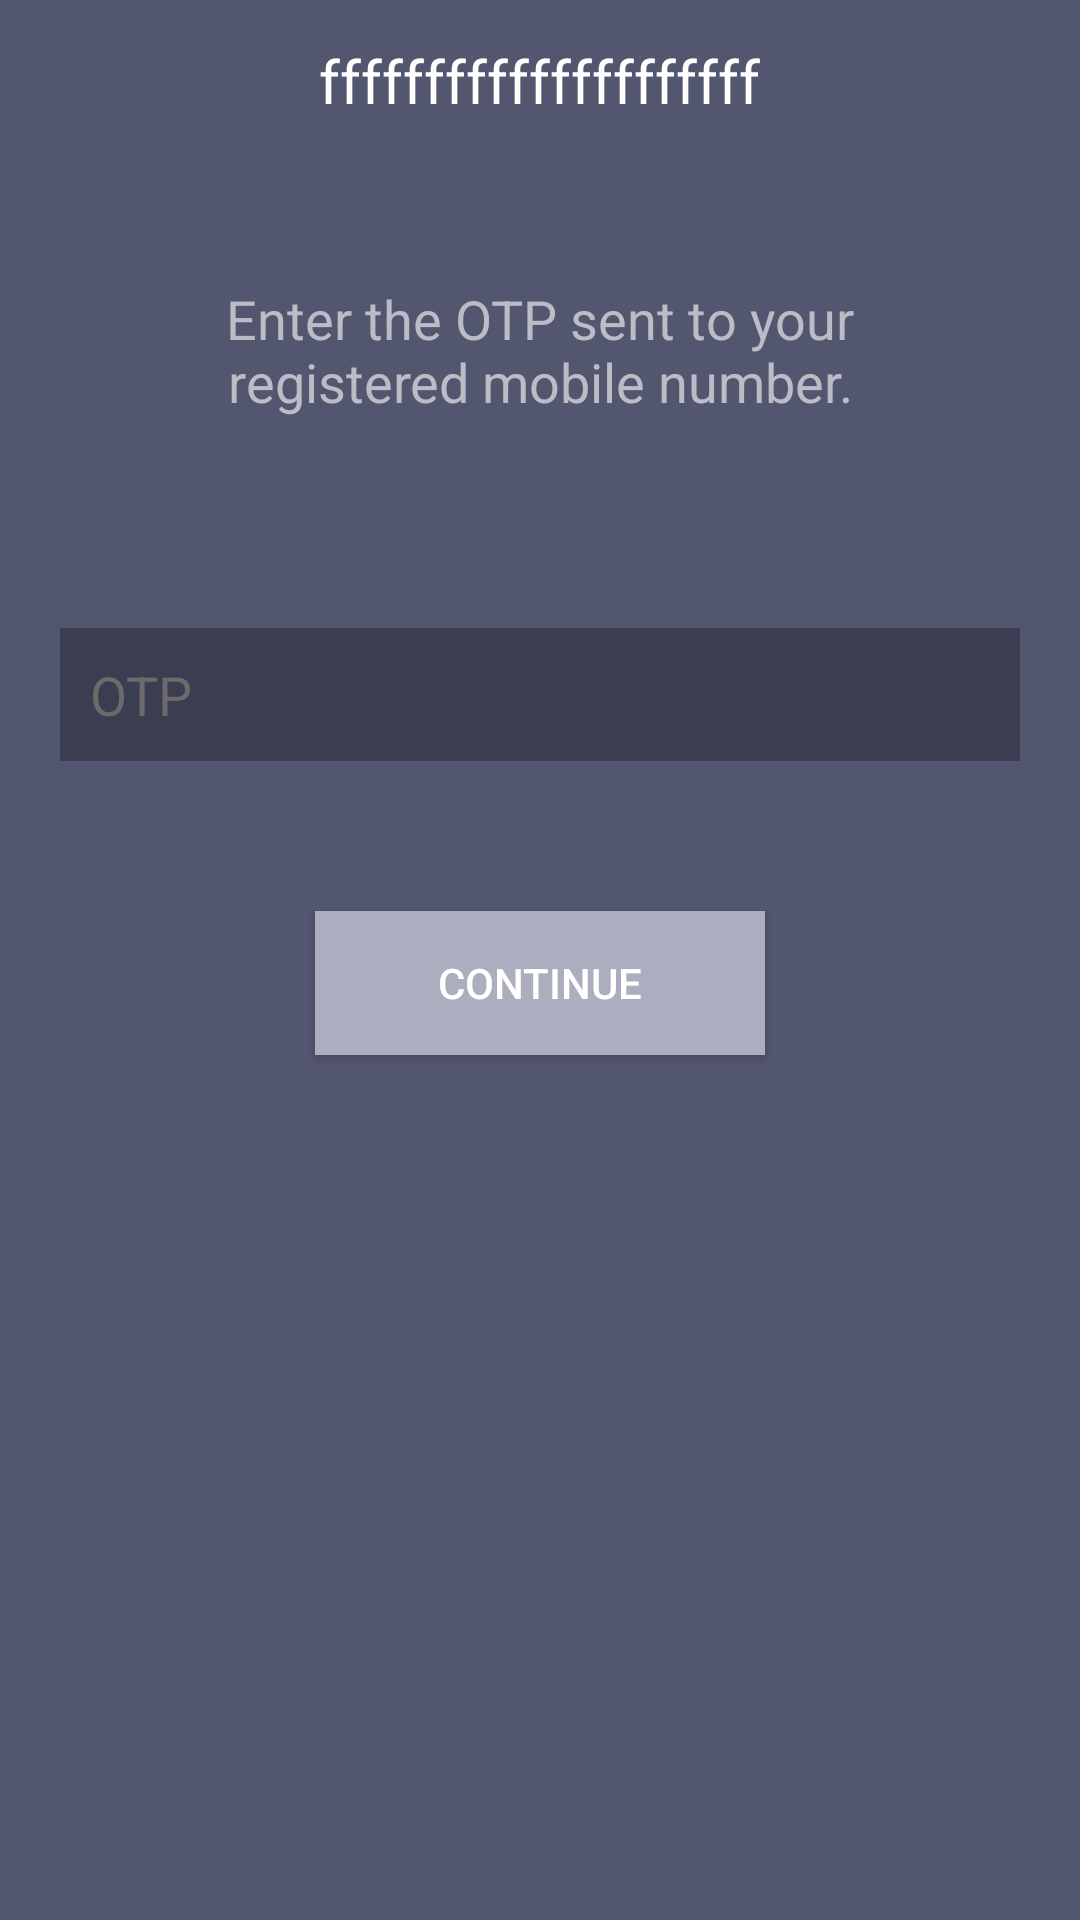

Layout XML and referenced resources for this Android screen:
<!-- AndroidManifest.xml: application theme Theme.AppCompat.Light.NoActionBar -->
<!-- res/layout/activity_otpactivity.xml -->
<?xml version="1.0" encoding="utf-8"?>
<LinearLayout xmlns:android="http://schemas.android.com/apk/res/android"
    xmlns:app="http://schemas.android.com/apk/res-auto"
    xmlns:tools="http://schemas.android.com/tools"
    android:layout_width="match_parent"
    android:layout_height="match_parent"
    android:background="@color/background"
    android:orientation="vertical"

    tools:context=".LoginActivity">
<include layout="@layout/toolbar"/>


    <TextView
        android:layout_margin="40dp"
        android:id="@+id/textView"
        android:layout_width="wrap_content"
        android:layout_height="wrap_content"
        android:text="Enter the OTP sent to your registered mobile number."
        android:textSize="18sp"
        android:textColor="#bbbdc6"
        android:layout_gravity="center"
        android:gravity="center"

        android:layout_marginTop="50dp"
        />

    <EditText
        android:layout_width="match_parent"
        android:layout_height="wrap_content"
        android:hint="OTP"
        android:layout_marginTop="30dp"
        android:layout_marginLeft="20dp"
        android:padding="10dp"
        android:textColor="@color/white"
        android:background="@drawable/custom_input"
        android:layout_marginRight="20dp"
        android:textColorHint="@color/text_color_hint"
        />



    <Button
        android:id="@+id/btn_continue"
        android:layout_width="150dp"
        android:layout_height="wrap_content"
        android:text="Continue"

        android:drawableRight="@drawable/ic_baseline_arrow_forward_24"
        android:textColor="@color/white"

        android:layout_gravity="center"
        android:layout_marginTop="50dp"
        android:background="#acaebf"/>


</LinearLayout>
<!-- res/layout/toolbar.xml (included above) -->
<?xml version="1.0" encoding="utf-8"?>
<RelativeLayout xmlns:android="http://schemas.android.com/apk/res/android"
    android:layout_width="match_parent"
    android:layout_height="wrap_content"
    android:padding="10dp"
    android:background="@color/background">

        <ImageView
            android:id="@+id/btn_arrow_back"
            android:layout_width="38dp"
            android:layout_height="34dp"
            android:layout_alignParentStart="true"
            android:contentDescription="@string/image"
            android:src="@drawable/ic_baseline_arrow_back" />

        <TextView
            android:id="@+id/txt_title_appbar"
            android:layout_width="wrap_content"
            android:layout_height="wrap_content"
            android:layout_centerInParent="true"
            android:layout_gravity="center"
            android:ellipsize="end"
            android:gravity="center_horizontal"
            android:maxLines="1"
            android:text="fffffffffffffffffffff"
            android:textColor="@color/white"
            android:textSize="20sp" />


</RelativeLayout>
<!-- resources referenced by this layout -->
<resources>
  <color name="background">#53566f</color>
  <color name="text_color_hint">#6C6A6A</color>
  <color name="white">#FFFFFFFF</color>
  <!-- drawable custom_input (drawable) -->
  <?xml version="1.0" encoding="utf-8"?>
  <selector xmlns:android="http://schemas.android.com/apk/res/android">
      <item
          android:state_enabled="true"
          android:state_focused="true">
          <shape android:shape="rectangle">
              <solid android:color="@color/input_edit_text"/>
              <stroke android:color="@color/input_edit_text"/>
          </shape>
      </item>
      <item
          android:state_enabled="true"
         >
          <shape android:shape="rectangle">
              <solid android:color="@color/input_edit_text"/>
            <stroke android:color="@color/input_edit_text"/>
          </shape>
      </item>
  </selector>
  <string name="image">Image</string>
  <color name="input_edit_text">#3b3d50</color>
</resources>
